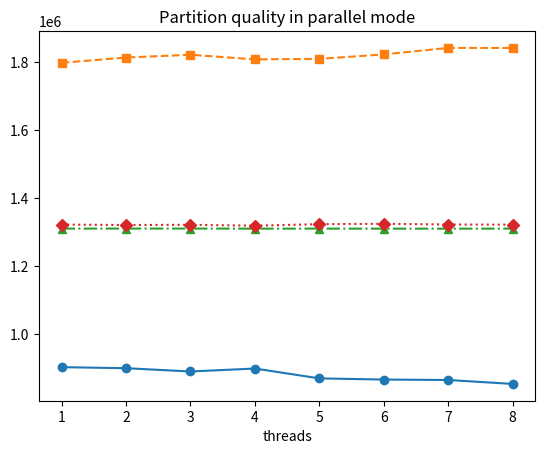

Source code (Python):
import matplotlib.pyplot as plt

# Dati di esempio per la prima linea
x1 = [1, 2, 3, 4, 5, 6, 7, 8]
y1 = [
902146.63,
899090.66,
889415.86,
898119.71,
869193.77,
865723.87,
864398.48,
852866.2
]

# Dati di esempio per la seconda linea
x2 = [1, 2, 3, 4, 5, 6, 7, 8]
y2 = [
1797285.92,
1812703.8,
1820932.93,
1807312.62,
1808757.03,
1821892.12,
1841008.26,
1840910.75
]

# Dati di esempio per la terza linea
x3 = [1, 2, 3, 4, 5, 6, 7, 8]
y3 = [
1309577.23,
1309763.36,
1309749.85,
1309459.63,
1309635.15,
1309394.35,
1309432.93,
1309680.65
]

# Dati di esempio per la quart linea
x4 = [1, 2, 3, 4, 5, 6, 7, 8]
y4 = [
1321449.5,
1320169.97,
1320770.45,
1318184.42,
1322626.5,
1323832.3,
1321689.23,
1321169.14
]

# Creazione del grafico con due linee
plt.plot(x1, y1, label='Min-partition', marker='o', linestyle='-')
plt.plot(x2, y2, label='Max-partition', marker='s', linestyle='--')
plt.plot(x3, y3, label='Avg-partition', marker='^', linestyle='-.')
plt.plot(x4, y4, label='Median-partition', marker='D', linestyle=':')

# Aggiunta di etichette agli assi, titolo al grafico e legenda
plt.xlabel('threads')
#plt.ylabel('Asse Y')
plt.title('Partition quality in parallel mode')
#plt.legend(loc="best")

# Mostra il grafico
plt.show()
